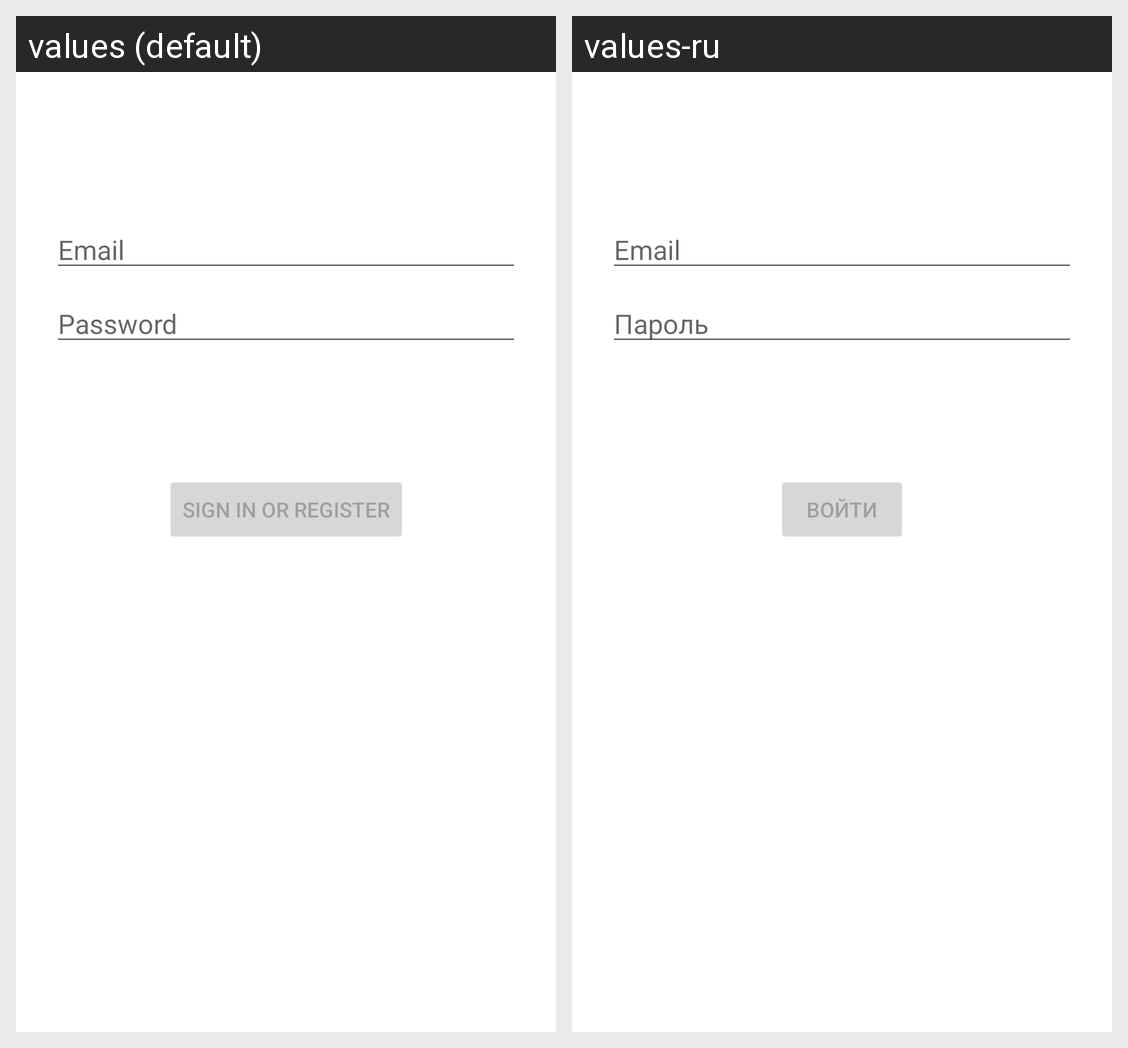

For this localized Android screen grid, give each drawn string resource with its value in every locale shown.
Android screen res/layout/activity_login.xml rendered under 2 locales, left to right: values (default), values-ru. Device: Nexus 5 (rendered at 1080×1920; each locale shown at half size, 540×960, under a caption strip naming it); theme Theme.Offices.
Strings drawn on this screen, with the default value and each locale's value (text and hints the layout hard-codes, and strings that could not be matched under every locale, appear in the picture but are not listed):

prompt_email
  values: Email
  values-ru: Email

prompt_password
  values: Password
  values-ru: Пароль

action_sign_in
  values: Sign in or register
  values-ru: Войти
